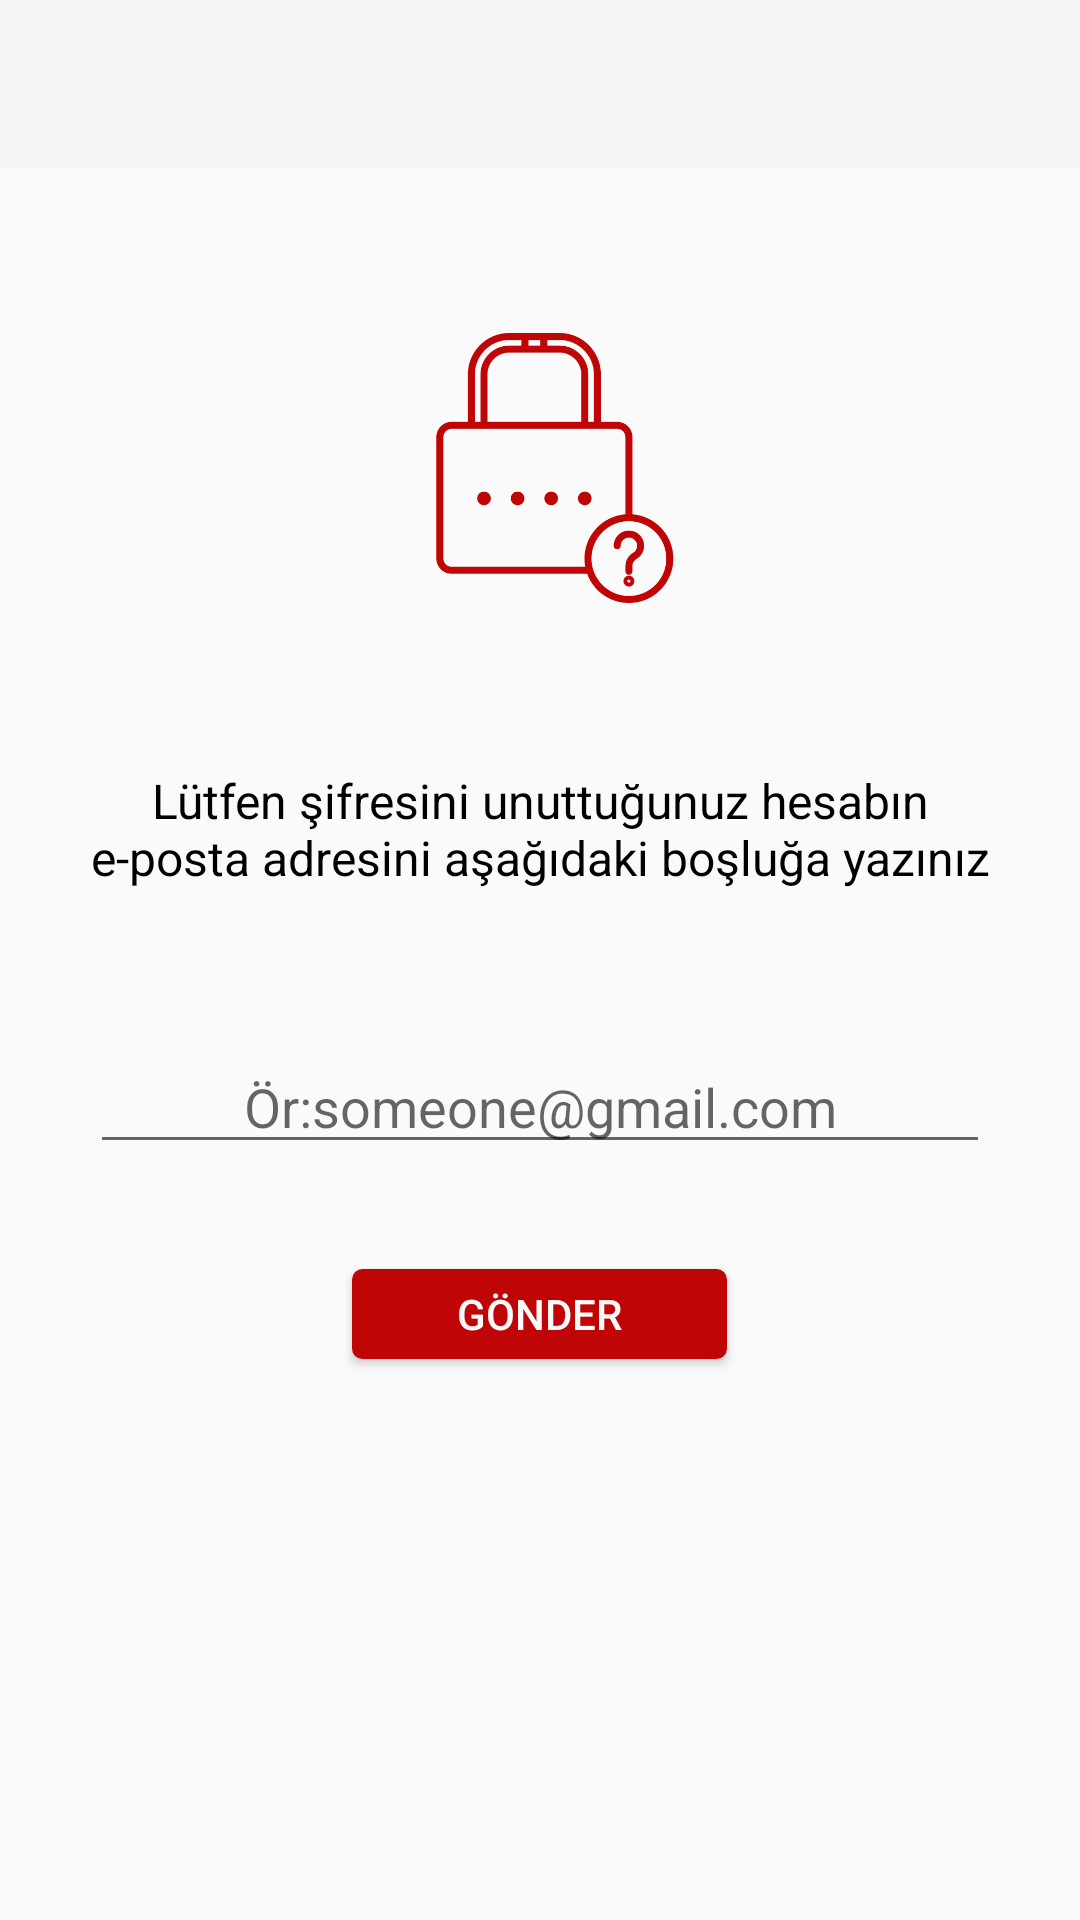

Reconstruct the res/layout file that produces this screen, plus the resources it refers to.
<!-- AndroidManifest.xml: application theme AppTheme -->
<!-- res/layout/activity_reset_password.xml -->
<?xml version="1.0" encoding="utf-8"?>
<RelativeLayout xmlns:android="http://schemas.android.com/apk/res/android"
    xmlns:app="http://schemas.android.com/apk/res-auto"
    xmlns:tools="http://schemas.android.com/tools"
    android:layout_width="match_parent"
    android:layout_height="match_parent"
    tools:context="com.imc.getout.ResetPasswordActivity"
    android:fitsSystemWindows="true"
    android:focusableInTouchMode="true">

    <FrameLayout
        android:id="@+id/toolbar4"
        android:layout_width="match_parent"
        android:layout_height="wrap_content"
        android:layout_alignParentTop="true"

        android:background="#F5F5F5"
        >

        <ImageView
            android:id="@+id/imageView10"
            android:layout_width="100dp"
            android:layout_height="56dp"
            app:srcCompat="@drawable/ahmet" />
    </FrameLayout>

    <ImageView
        android:id="@+id/forgot_password_image"
        android:layout_below="@id/toolbar4"
        android:layout_width="100dp"
        android:layout_height="100dp"
        android:src="@drawable/forgot"
        android:layout_centerHorizontal="true"
        android:layout_marginTop="50dp"
        android:paddingLeft="10dp"/>

    <TextView
        android:id="@+id/forgot_password_text"
        android:layout_width="300dp"
        android:layout_height="wrap_content"
        android:layout_below="@id/forgot_password_image"
        android:layout_centerHorizontal="true"
        android:layout_marginTop="50dp"
        android:text="Lütfen şifresini unuttuğunuz hesabın e-posta adresini aşağıdaki boşluğa yazınız"
        android:textAlignment="center"
        android:textSize="16sp"
        android:textColor="#000" />

    <EditText
        android:id="@+id/forgot_password_email"
        android:layout_width="300dp"
        android:layout_height="wrap_content"
        android:layout_below="@id/forgot_password_text"
        android:layout_centerHorizontal="true"
        android:layout_marginTop="50dp"
        android:textAlignment="center"
        android:hint="Ör:someone@gmail.com" />

    <Button
        android:id="@+id/forgot_password_send_button"
        android:layout_width="125dp"
        android:layout_height="30dp"
        android:text="Gönder"
        android:background="@drawable/my_button"
        android:layout_below="@id/forgot_password_email"
        android:layout_centerHorizontal="true"
        android:layout_marginTop="35dp"
        android:textColor="#fafafa" />


</RelativeLayout>
<!-- resources referenced by this layout -->
<resources>
  <!-- drawable ahmet: png bitmap (drawable-v24, 18931 bytes) -->
  <!-- drawable forgot: png bitmap (drawable-v24, 20218 bytes) -->
  <!-- drawable my_button (drawable) -->
  <?xml version="1.0" encoding="utf-8"?>
  <selector xmlns:android="http://schemas.android.com/apk/res/android">
      <item android:state_pressed="true" >
          <shape android:shape="rectangle"  >
              <corners android:radius="3dip" />
              <stroke android:width="1dip" android:color="#BF0505" />
              <gradient android:angle="-90" android:startColor="#BF0505" android:endColor="#BF0505"  />
          </shape>
      </item>
      <item android:state_focused="true">
          <shape android:shape="rectangle"  >
              <corners android:radius="3dip" />
              <stroke android:width="1dip" android:color="#BF0505" />
              <solid android:color="#BF0505"/>
          </shape>
      </item>
      <item >
          <shape android:shape="rectangle"  >
              <corners android:radius="3dip" />
              <stroke android:width="1dip" android:color="#BF0505" />
              <gradient android:angle="-90" android:startColor="#BF0505" android:endColor="#BF0505" />
          </shape>
      </item>
  </selector>
  <style name="AppTheme" parent="Theme.AppCompat.Light.NoActionBar">
          
          <item name="colorPrimary">@color/colorPrimary</item>
          <item name="colorPrimaryDark">@color/colorPrimaryDark</item>
          <item name="colorAccent">@color/colorAccent</item>
          <item name="android:windowTranslucentStatus">true</item>
      </style>
  <color name="colorPrimary">#008577</color>
  <color name="colorPrimaryDark">#bf0505</color>
  <color name="colorAccent">#D81B60</color>
</resources>
